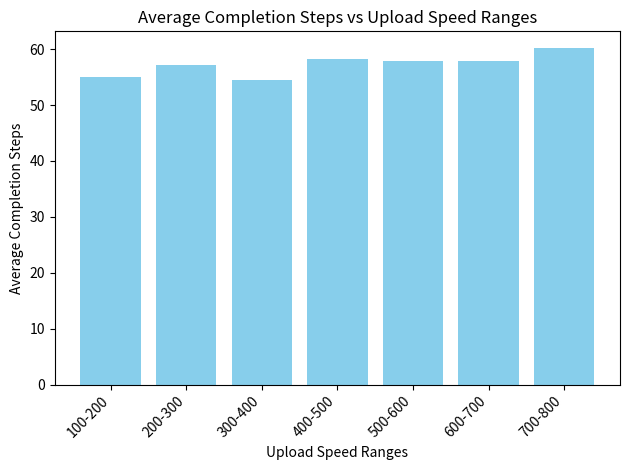

This figure's Python source:
#upload bandwidth greedily divided based on number of pieces received by the peers and reciprocation is compulsory

import random
import numpy as np 
import matplotlib.pyplot as plt


file_len = 50
num_peers = 100

class Peer:
    def __init__(self, id, is_seeder=False):
        self.id = id
        self.is_seeder = is_seeder
        self.pieces = set()
        self.upload_rate_mean = int(np.random.uniform(100.0, 800.0))
        self.upload_rate = self.upload_rate_mean  # Simulated capability
        self.upload_bandwidth = self.upload_rate // 100  # Max pieces per step
        self.max_download_bandwidth = 8  # Max pieces to download per step
        if is_seeder:
            self.pieces = set(range(file_len))  # Seeder starts with all pieces
        self.download_count_last_step = 0
        self.downloaded_pieces = 0
        self.upload_count_last_step = 0
        self.uploaded_pieces = 0
        self.completed_step = 0
        self.unchoked_by = set()

    def adjust_upload_rate(self):
        self.upload_rate = max(int(random.normalvariate(self.upload_rate_mean, 80)), 100)
        self.upload_bandwidth = self.upload_rate // 100

    def reset_bandwidth_usage(self):
        self.download_count_last_step = 0
        self.upload_count_last_step = 0
        self.unchoked_by.clear()

    def __str__(self):
        completion_info = f", Completed at Step: {self.completed_step}" if self.is_seeder else ""
        return (f"Peer {self.id}: Pieces={len(self.pieces)}, Seeder={self.is_seeder}, "
                f"Upload Rate={self.upload_rate}, Max Upload BW={self.upload_bandwidth}, "
                f"Max Download BW={self.max_download_bandwidth}, "
                f"Recent Uploads={self.upload_count_last_step}, Recent Downloads={self.download_count_last_step}{completion_info}")

class TorrentNetwork:
    def __init__(self):
        self.peers = [Peer(id=1, is_seeder=True)]  # Seeder
        self.peers.extend(Peer(id=i+2) for i in range(num_peers))  # Leechers
        self.piece_freq = [1]*file_len

    def all_have_files(self):
        return all(peer.is_seeder for peer in self.peers)

    def perform_choke_unchoke(self, current_step):
        # Reset all peers' bandwidth usage and unchoked_by list before making new decisions
        for peer in self.peers:
            peer.reset_bandwidth_usage()

        unchoking_decisions = {}
        for peer in self.peers:
            if peer.is_seeder:
                eligible_peers = [p for p in self.peers if p.id != peer.id and not p.is_seeder and len(p.pieces) < file_len]
            else:
                eligible_peers = [p for p in self.peers if p.id != peer.id and not p.is_seeder and list((p.pieces) -(peer.pieces))]

            eligible_peers.sort(key=lambda x: (-len(x.pieces)), reverse=True)
            top_peers = eligible_peers[:3]  # Select top 3 peers based on priority
            if current_step % 5 == 0:
                non_top_peers = [p for p in self.peers if p not in top_peers and not p.is_seeder]
                if non_top_peers:
                    optimistic_peer = random.choice(non_top_peers)
                    top_peers.append(optimistic_peer)

            unchoking_decisions[peer] = top_peers
            for chosen_peer in top_peers:
                chosen_peer.unchoked_by.add(peer.id)
                if not peer.is_seeder:
                    peer.unchoked_by.add(chosen_peer.id)

        # Share pieces based on unchoking decisions
        for peer, top_peers in unchoking_decisions.items():
            self.share_pieces(peer, top_peers,current_step)

    def share_pieces(self, peer, top_peers,current_step):
        n_chosen = len(top_peers)
        top_peers.sort(key=lambda x: -len(x.pieces), reverse=True)
        for chosen_peer in top_peers:
            if peer.upload_count_last_step < peer.upload_bandwidth:
                available_pieces = list(peer.pieces - chosen_peer.pieces)
                available_pieces.sort(key=lambda x: self.piece_freq[x])
                pieces_to_transfer = min(len(available_pieces), chosen_peer.max_download_bandwidth - chosen_peer.download_count_last_step, peer.upload_bandwidth-peer.upload_count_last_step )
                for _ in range(pieces_to_transfer):
                    if peer.upload_count_last_step < peer.upload_bandwidth:  # Check if peer can still upload
                        piece = available_pieces[0]
                        self.piece_freq[piece]+=1
                        chosen_peer.pieces.add(piece)
                        chosen_peer.download_count_last_step += 1
                        chosen_peer.downloaded_pieces += 1
                        peer.upload_count_last_step += 1
                        peer.uploaded_pieces += 1
                        available_pieces.remove(piece)
                        if len(chosen_peer.pieces) == file_len and not chosen_peer.is_seeder:
                            chosen_peer.is_seeder = True
                            chosen_peer.completed_step = current_step

    def print_summary(self):
        u_100_200 = 0
        u_200_300 = 0
        u_300_400 = 0
        u_400_500 = 0
        u_500_600 = 0
        u_600_700 = 0
        u_700_800 = 0
        n_100_200 = 0
        n_200_300 = 0
        n_300_400 = 0
        n_400_500 = 0
        n_500_600 = 0
        n_600_700 = 0
        n_700_800 = 0
        for peer in self.peers:
            if peer.upload_rate<200:
                u_100_200+=peer.completed_step
                n_100_200+=1
            elif peer.upload_rate<300:
                u_200_300+=peer.completed_step
                n_200_300+=1
            elif peer.upload_rate<400:
                u_300_400+=peer.completed_step
                n_300_400+=1
            elif peer.upload_rate<500:
                u_400_500+=peer.completed_step
                n_400_500+=1
            elif peer.upload_rate<600:
                u_500_600+=peer.completed_step
                n_500_600+=1
            elif peer.upload_rate<700:
                u_600_700+=peer.completed_step
                n_600_700+=1
            elif peer.upload_rate<800:
                u_700_800+=peer.completed_step
                n_700_800+=1
        if n_100_200:
            print(f"Average completion step for upload rate of 100-200 {u_100_200/n_100_200}")
        if n_200_300:
            print(f"Average completion step for upload rate of 200-300 {u_200_300/n_200_300}")
        if n_300_400:
            print(f"Average completion step for upload rate of 300-400 {u_300_400/n_300_400}")
        if n_400_500:
            print(f"Average completion step for upload rate of 400-500 {u_400_500/n_400_500}")
        if n_500_600:
            print(f"Average completion step for upload rate of 500-600 {u_500_600/n_500_600}")
        if n_600_700:
            print(f"Average completion step for upload rate of 600-700 {u_600_700/n_600_700}")
        if n_700_800:
            print(f"Average completion step for upload rate of 700-800 {u_700_800/n_700_800}")

    def plot_graph(self):
        completion_steps = {}
        upload_speed_ranges = [(100, 200), (200, 300), (300, 400), (400, 500), (500, 600), (600, 700), (700, 800)]
        
        # Initialize completion_steps with empty lists
        for speed_range in upload_speed_ranges:
            completion_steps[speed_range] = []

        # Populate completion_steps with completion steps for each upload speed range
        for peer in self.peers:
            for speed_range in upload_speed_ranges:
                if speed_range[0] <= peer.upload_rate < speed_range[1]:
                    completion_steps[speed_range].append(peer.completed_step)

        # Calculate average completion steps for each speed range
        avg_completion_steps = {speed_range: sum(steps) / len(steps) if steps else 0
                                for speed_range, steps in completion_steps.items()}

        # Plotting histogram
        speed_ranges_str = [f"{speed_range[0]}-{speed_range[1]}" for speed_range in upload_speed_ranges]
        plt.bar(speed_ranges_str, avg_completion_steps.values(), color='skyblue')
        plt.xlabel('Upload Speed Ranges')
        plt.ylabel('Average Completion Steps')
        plt.title('Average Completion Steps vs Upload Speed Ranges')
        plt.xticks(rotation=45, ha='right')
        plt.tight_layout()
        plt.show()
    
    def print_statistics(self):
        # Calculate total pieces uploaded and downloaded
        total_uploaded_pieces = sum(peer.uploaded_pieces for peer in self.peers)
        total_downloaded_pieces = sum(peer.downloaded_pieces for peer in self.peers)

        # Calculate the median of the ratio of total pieces uploaded and downloaded
        upload_download_ratio = [peer.uploaded_pieces / (peer.downloaded_pieces + 1) for peer in self.peers]
        median_ratio = np.median(upload_download_ratio)

        print(f"\n\nTotal Uploaded Pieces: {total_uploaded_pieces}")
        print(f"Total Downloaded Pieces: {total_downloaded_pieces}")
        print(f"Median of the Ratio of Total Uploaded Pieces to Total Downloaded Pieces: {median_ratio}")



    def simulate(self):
        steps = 0
        while not self.all_have_files():
            self.perform_choke_unchoke(steps)
            # print(f"Step {steps}:")
            # for peer in self.peers:
            #     # print(peer)
            #     peer.adjust_upload_rate()
            steps += 1
            if steps > 2000:  
                print("Stopping simulation after 200 steps")
                break
        # for peer in self.peers:
        #     print(peer)
        self.print_summary()
        self.print_statistics()
        self.plot_graph()

network = TorrentNetwork()
network.simulate()
